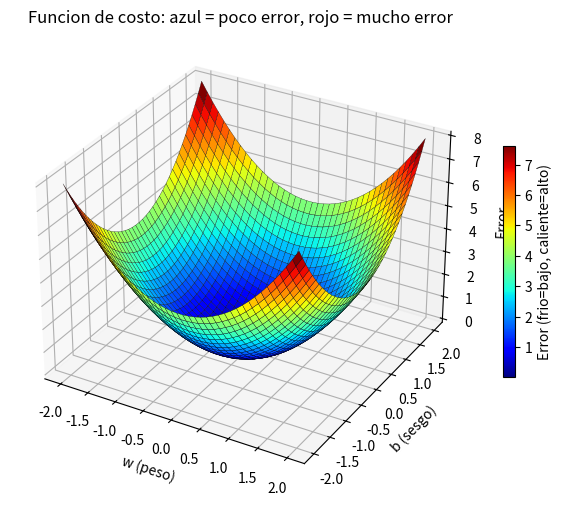

The script that saved this image:
import numpy as np                       # para hacer los calculos numericos
import matplotlib.pyplot as plt          # para dibujar graficas
from mpl_toolkits.mplot3d import Axes3D  # para poder dibujar en 3 dimensiones (x, y, z)


w = np.linspace(-2, 2, 40)   # generamos 40 valores de w, entre -2 y 2 (el eje 'x' del dibujo)
b = np.linspace(-2, 2, 40)   # generamos 40 valores de b, entre -2 y 2 (el eje 'y' del dibujo)

W, B = np.meshgrid(w, b)   # combinamos w y b en una cuadricula: probamos TODAS las combinaciones posibles


# Error = w al cuadrado + b al cuadrado
# (mientras mas grande w o b, mas grande el error; en (0,0) el error es 0, el minimo posible)
Error = W**2 + B**2   # calculamos el error para cada combinacion de w y b al mismo tiempo

print('Error minimo:', Error.min())   # el punto mas 'frio' (fondo del tazon)
print('Error maximo:', Error.max())   # el punto mas 'caliente' (bordes del tazon)


fig = plt.figure(figsize=(8, 6))                 # creamos el lienzo donde vamos a dibujar
ax = fig.add_subplot(111, projection='3d')       # le decimos que el dibujo sera en 3D

# dibujamos la superficie: cmap='jet' es la paleta de colores frio(azul)-caliente(rojo)
superficie = ax.plot_surface(W, B, Error, cmap='jet', edgecolor='k', linewidth=0.2)

ax.set_xlabel('w (peso)')       # nombre del eje x
ax.set_ylabel('b (sesgo)')      # nombre del eje y
ax.set_zlabel('Error')          # nombre del eje z (altura)
ax.set_title('Funcion de costo: azul = poco error, rojo = mucho error')  # titulo de la grafica

fig.colorbar(superficie, shrink=0.5, label='Error (frio=bajo, caliente=alto)')  # barra de colores a un lado

plt.show()   # mostramos la grafica en pantalla


# Tu código aquí: cambia la formula de Error y vuelve a dibujar
